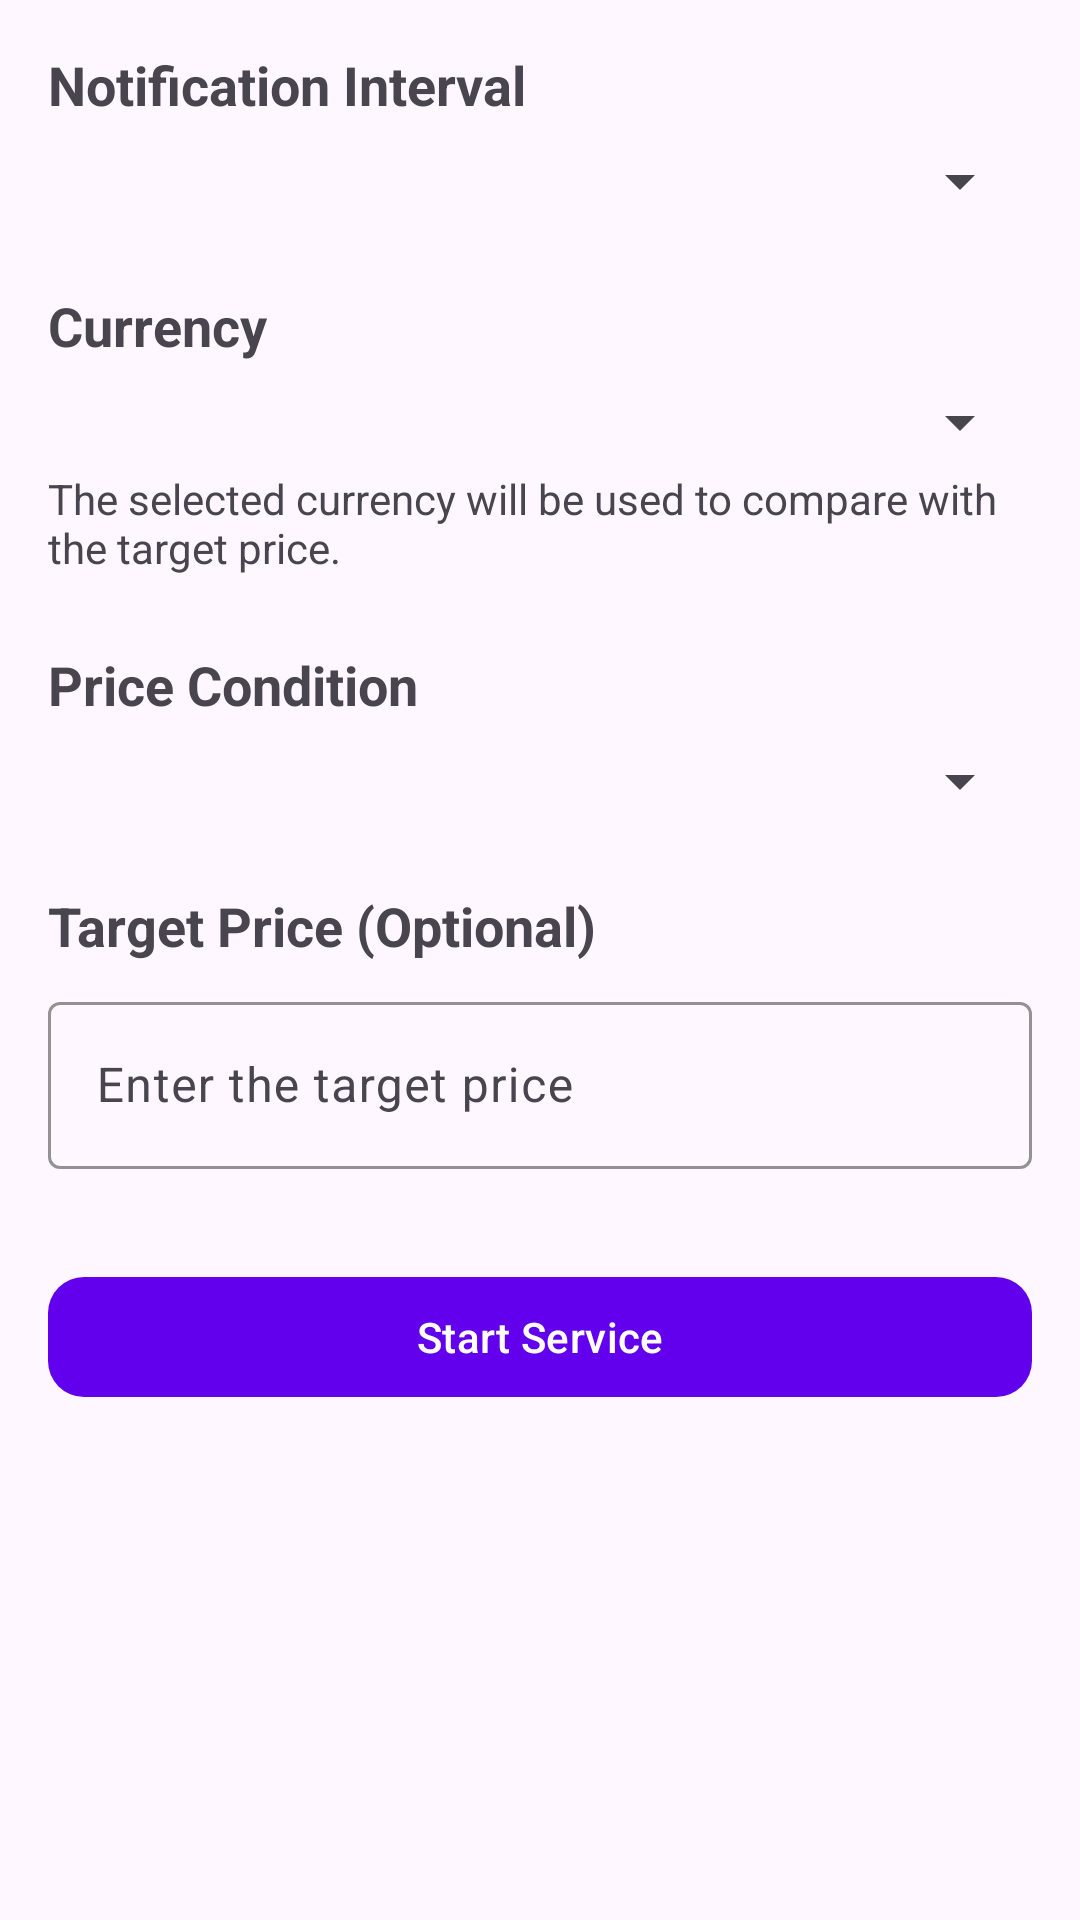

This screen was rendered from an Android layout file. Write that file and the resources it references.
<!-- AndroidManifest.xml: application theme Theme.BitcoinPriceApp -->
<!-- res/layout/activity_main.xml -->
<?xml version="1.0" encoding="utf-8"?>
<ScrollView xmlns:android="http://schemas.android.com/apk/res/android"
    xmlns:app="http://schemas.android.com/apk/res-auto"
    android:layout_width="match_parent"
    android:layout_height="match_parent"
    android:background="?android:attr/windowBackground"
    android:padding="16dp">

    <LinearLayout
        android:layout_width="match_parent"
        android:layout_height="wrap_content"
        android:orientation="vertical"
        android:gravity="center_horizontal"
        android:paddingBottom="24dp">

        
        <TextView
            android:layout_width="match_parent"
            android:layout_height="wrap_content"
            android:text="@string/notification_interval"
            android:textSize="18sp"
            android:textStyle="bold"
            android:layout_marginBottom="8dp" />

        <Spinner
            android:id="@+id/intervalSpinner"
            android:layout_width="match_parent"
            android:layout_height="wrap_content"
            android:layout_marginBottom="24dp" />

        
        <TextView
            android:layout_width="match_parent"
            android:layout_height="wrap_content"
            android:text="@string/currency"
            android:textSize="18sp"
            android:textStyle="bold"
            android:layout_marginBottom="8dp" />

        <Spinner
            android:id="@+id/currencySpinner"
            android:layout_width="match_parent"
            android:layout_height="wrap_content"
            android:layout_marginBottom="4dp" />

        <TextView
            android:layout_width="match_parent"
            android:layout_height="wrap_content"
            android:text="@string/currency_description"
            android:textSize="14sp"
            android:textColor="?android:attr/textColorSecondary"
            android:layout_marginBottom="24dp" />

        
        <TextView
            android:layout_width="match_parent"
            android:layout_height="wrap_content"
            android:text="@string/price_condition"
            android:textSize="18sp"
            android:textStyle="bold"
            android:layout_marginBottom="8dp" />

        <Spinner
            android:id="@+id/priceConditionSpinner"
            android:layout_width="match_parent"
            android:layout_height="wrap_content"
            android:layout_marginBottom="24dp" />

        
        <TextView
            android:layout_width="match_parent"
            android:layout_height="wrap_content"
            android:text="@string/target_price"
            android:textSize="18sp"
            android:textStyle="bold"
            android:layout_marginBottom="8dp" />

        <com.google.android.material.textfield.TextInputLayout
            android:layout_width="match_parent"
            android:layout_height="wrap_content"
            android:hint="@string/target_price_hint"
            android:layout_marginBottom="24dp"
            app:boxStrokeColor="@color/design_default_color_primary">

            <com.google.android.material.textfield.TextInputEditText
                android:id="@+id/targetPriceEditText"
                android:layout_width="match_parent"
                android:layout_height="wrap_content"
                android:inputType="numberDecimal" />
        </com.google.android.material.textfield.TextInputLayout>

        
        <com.google.android.material.button.MaterialButton
            android:id="@+id/serviceToggleButton"
            android:layout_width="match_parent"
            android:layout_height="wrap_content"
            android:text="@string/start_service"
            app:iconPadding="8dp"
            app:cornerRadius="12dp"
            app:backgroundTint="@color/design_default_color_primary"
            android:textColor="@android:color/white"
            android:layout_marginTop="8dp"
            android:layout_marginBottom="16dp" />

        
        <TextView
            android:id="@+id/lastPriceTextView"
            android:layout_width="wrap_content"
            android:layout_height="wrap_content"
            android:text="@string/last_price"
            android:textSize="16sp"
            android:visibility="gone"
            android:layout_marginTop="16dp" />

    </LinearLayout>
</ScrollView>
<!-- resources referenced by this layout -->
<resources>
  <string name="currency">Currency</string>
  <string name="currency_description">The selected currency will be used to compare with the target price.</string>
  <string name="last_price">Last price: --</string>
  <string name="notification_interval">Notification Interval</string>
  <string name="price_condition">Price Condition</string>
  <string name="start_service">Start Service</string>
  <string name="target_price">Target Price (Optional)</string>
  <string name="target_price_hint">Enter the target price</string>
  <style name="Theme.BitcoinPriceApp" parent="Base.Theme.BitcoinPriceApp" />
  <style name="Base.Theme.BitcoinPriceApp" parent="Theme.Material3.DayNight">
          
          
      </style>
</resources>
